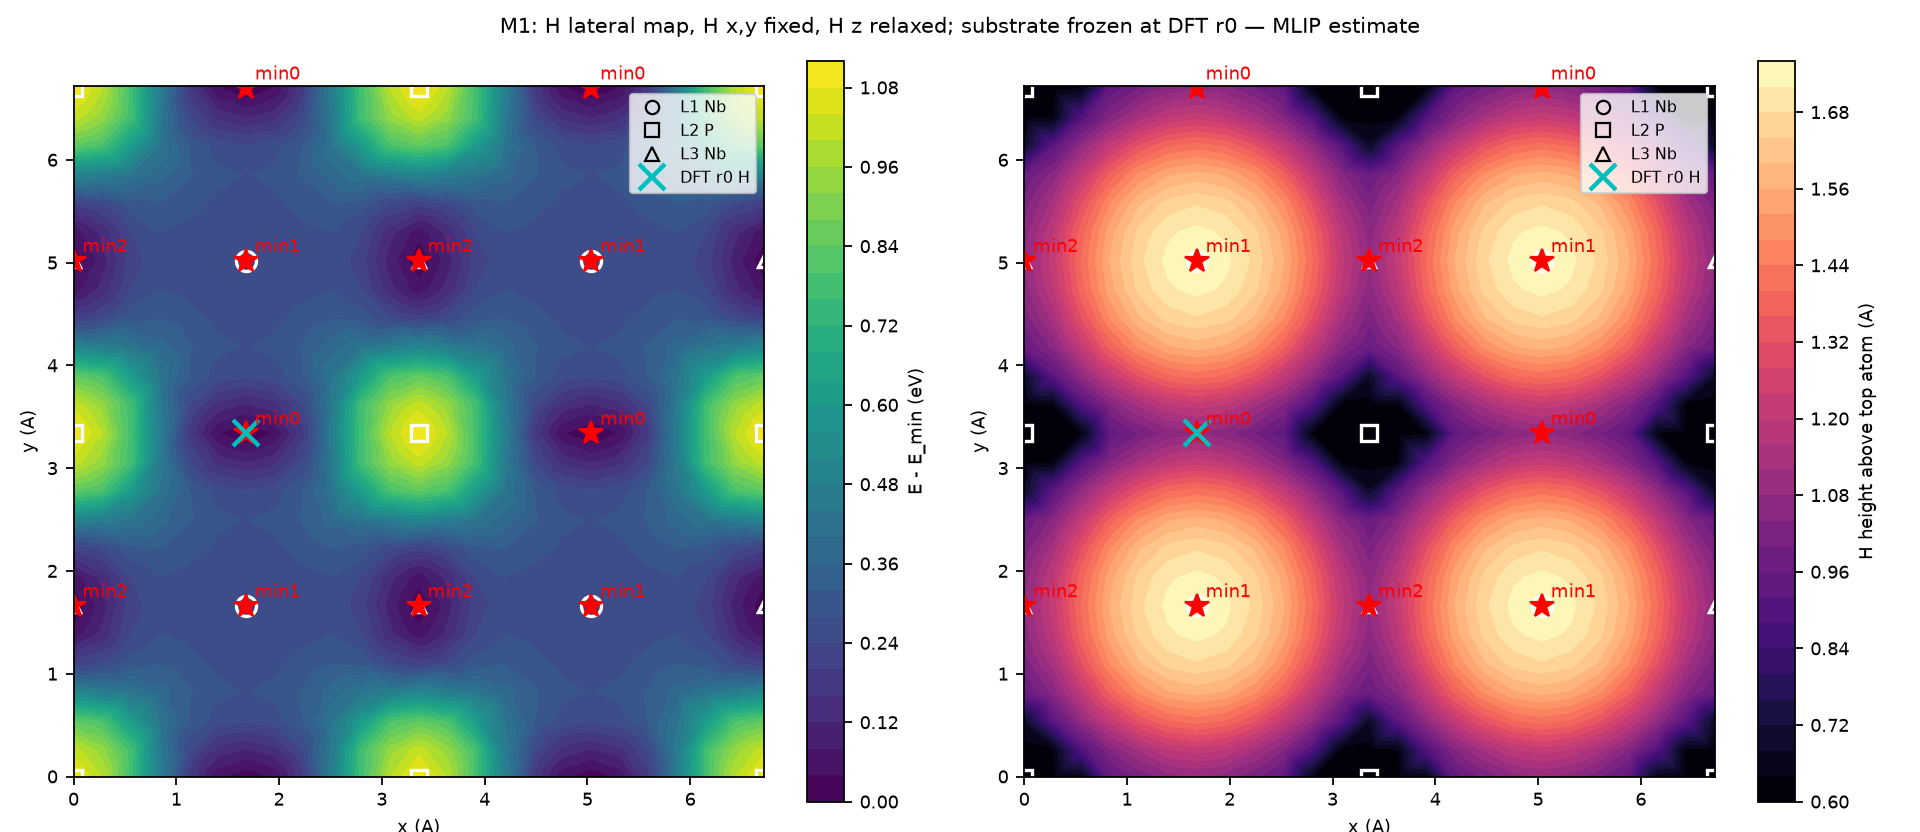

The data file committed next to this chart (first rows):
model, i, j, frac_x, frac_y, x_A, y_A, E_eV, height_A, H_Fx, H_Fy, converged, steps, E_rel_eV
M1, 0, 0, 0.5, 0.994, 1.679, 3.338, -491.3, 1.072, -5.450318756992922e-06, 0.005204, True, 9, 0.0
M1, 0, 1, 0.5, 0.07731, 1.679, 0.2596, -491.2, 1.22, -3.580417342136165e-06, -0.5215, True, 8, 0.1159
M1, 0, 2, 0.5, 0.1606, 1.679, 0.5395, -491, 1.416, -1.9994714707035194e-06, -0.3024, True, 6, 0.2445
M1, 0, 3, 0.5, 0.244, 1.679, 0.8194, -491, 1.573, -1.1961661627759541e-06, 0.01423, True, 4, 0.2781
M1, 0, 4, 0.5, 0.3273, 1.679, 1.099, -491, 1.675, -7.491239196842766e-07, 0.07398, True, 3, 0.2621
M1, 0, 5, 0.5, 0.4106, 1.679, 1.379, -491, 1.733, -5.64305566579817e-07, 0.05056, True, 2, 0.2437
M1, 0, 6, 0.5, 0.494, 1.679, 1.659, -491, 1.751, -4.811782906796702e-07, -9.82742580480722e-05, True, 2, 0.2364
M1, 0, 7, 0.5, 0.5773, 1.679, 1.939, -491, 1.733, -5.6282599368403e-07, -0.05073, True, 2, 0.2437
M1, 0, 8, 0.5, 0.6606, 1.679, 2.219, -491, 1.675, -7.468199329499729e-07, -0.07425, True, 3, 0.2622
M1, 0, 9, 0.5, 0.744, 1.679, 2.499, -491, 1.574, -1.1920659808705362e-06, -0.01525, True, 4, 0.2783
M1, 0, 10, 0.5, 0.8273, 1.679, 2.778, -491, 1.417, -1.992092010199393e-06, 0.2999, True, 6, 0.2453
M1, 0, 11, 0.5, 0.9106, 1.679, 3.058, -491.2, 1.221, -3.5665971473381938e-06, 0.5221, True, 8, 0.117
M1, 1, 0, 0.5833, 0.994, 1.959, 3.338, -491.2, 1.051, -0.3175, 0.004671, True, 10, 0.04305
M1, 1, 1, 0.5833, 0.07731, 1.959, 0.2596, -491.1, 1.196, -0.2192, -0.4681, True, 8, 0.1456
M1, 1, 2, 0.5833, 0.1606, 1.959, 0.5395, -491, 1.392, -0.1322, -0.2726, True, 6, 0.2625
M1, 1, 3, 0.5833, 0.244, 1.959, 0.8194, -491, 1.552, -0.08558, 0.02804, True, 4, 0.2901
M1, 1, 4, 0.5833, 0.3273, 1.959, 1.099, -491, 1.654, -0.06135, 0.08113, True, 3, 0.2709
M1, 1, 5, 0.5833, 0.4106, 1.959, 1.379, -491, 1.713, -0.05045, 0.05323, True, 3, 0.2511
M1, 1, 6, 0.5833, 0.494, 1.959, 1.659, -491, 1.732, -0.04749, -7.964291095374938e-05, True, 2, 0.2434
M1, 1, 7, 0.5833, 0.5773, 1.959, 1.939, -491, 1.713, -0.05038, -0.05338, True, 3, 0.2511
M1, 1, 8, 0.5833, 0.6606, 1.959, 2.219, -491, 1.655, -0.06122, -0.08137, True, 3, 0.271
M1, 1, 9, 0.5833, 0.744, 1.959, 2.499, -491, 1.552, -0.08536, -0.02912, True, 4, 0.2904
M1, 1, 10, 0.5833, 0.8273, 1.959, 2.778, -491, 1.394, -0.1317, 0.2704, True, 6, 0.2632
M1, 1, 11, 0.5833, 0.9106, 1.959, 3.058, -491.1, 1.197, -0.2185, 0.4688, True, 8, 0.1466
M1, 2, 0, 0.6667, 0.994, 2.239, 3.338, -491.1, 0.9976, -0.7484, 0.00271, True, 11, 0.1884
M1, 2, 1, 0.6667, 0.07731, 2.239, 0.2596, -491, 1.129, -0.5263, -0.2923, True, 9, 0.2466
M1, 2, 2, 0.6667, 0.1606, 2.239, 0.5395, -491, 1.323, -0.2984, -0.1546, True, 7, 0.3216
M1, 2, 3, 0.6667, 0.244, 2.239, 0.8194, -491, 1.486, -0.1636, 0.08962, True, 5, 0.3254
M1, 2, 4, 0.6667, 0.3273, 2.239, 1.099, -491, 1.592, -0.0975, 0.112, True, 4, 0.2942
M1, 2, 5, 0.6667, 0.4106, 2.239, 1.379, -491, 1.651, -0.06455, 0.06514, True, 3, 0.2686
M1, 2, 6, 0.6667, 0.494, 2.239, 1.659, -491, 1.67, -0.05589, -1.850380144022127e-05, True, 3, 0.2592
M1, 2, 7, 0.6667, 0.5773, 2.239, 1.939, -491, 1.651, -0.06438, -0.06517, True, 3, 0.2686
M1, 2, 8, 0.6667, 0.6606, 2.239, 2.219, -491, 1.593, -0.09711, -0.112, True, 4, 0.2942
M1, 2, 9, 0.6667, 0.744, 2.239, 2.499, -491, 1.487, -0.1629, -0.09024, True, 5, 0.3255
M1, 2, 10, 0.6667, 0.8273, 2.239, 2.778, -491, 1.324, -0.2971, 0.1528, True, 7, 0.3221
M1, 2, 11, 0.6667, 0.9106, 2.239, 3.058, -491, 1.13, -0.5246, 0.2933, True, 9, 0.2473
M1, 3, 0, 0.75, 0.994, 2.519, 3.338, -490.8, 0.9312, -1.27, -0.0003453, True, 11, 0.4732
M1, 3, 1, 0.75, 0.07731, 2.519, 0.2596, -490.8, 1.038, -0.9905, 0.06328, True, 10, 0.4558
M1, 3, 2, 0.75, 0.1606, 2.519, 0.5395, -490.8, 1.212, -0.5216, 0.1353, True, 8, 0.4349
M1, 3, 3, 0.75, 0.244, 2.519, 0.8194, -490.9, 1.372, -0.2108, 0.2386, True, 6, 0.3792
M1, 3, 4, 0.75, 0.3273, 2.519, 1.099, -491, 1.482, -0.05644, 0.1817, True, 5, 0.3187
M1, 3, 5, 0.75, 0.4106, 2.519, 1.379, -491, 1.544, 0.01455, 0.09308, True, 4, 0.28
M1, 3, 6, 0.75, 0.494, 2.519, 1.659, -491, 1.564, 0.03017, 0.0001156, True, 4, 0.2667
M1, 3, 7, 0.75, 0.5773, 2.519, 1.939, -491, 1.544, 0.01483, -0.09286, True, 4, 0.2799
M1, 3, 8, 0.75, 0.6606, 2.519, 2.219, -491, 1.482, -0.05564, -0.1814, True, 5, 0.3186
M1, 3, 9, 0.75, 0.744, 2.519, 2.499, -490.9, 1.373, -0.2093, -0.2387, True, 6, 0.379
M1, 3, 10, 0.75, 0.8273, 2.519, 2.778, -490.8, 1.213, -0.5186, -0.1359, True, 8, 0.4348
M1, 3, 11, 0.75, 0.9106, 2.519, 3.058, -490.8, 1.039, -0.9876, -0.06267, True, 10, 0.4558
M1, 4, 0, 0.8333, 0.994, 2.799, 3.338, -490.5, 0.6376, -0.7561, 0.001212, True, 14, 0.7794
M1, 4, 1, 0.8333, 0.07731, 2.799, 0.2596, -490.5, 0.8861, -1.07, 0.3463, True, 12, 0.775
M1, 4, 2, 0.8333, 0.1606, 2.799, 0.5395, -490.7, 1.075, -0.7054, 0.6926, True, 9, 0.6093
M1, 4, 3, 0.8333, 0.244, 2.799, 0.8194, -490.9, 1.211, -0.1444, 0.5571, True, 8, 0.4301
M1, 4, 4, 0.8333, 0.3273, 2.799, 1.099, -491, 1.317, 0.1626, 0.3314, True, 7, 0.3066
M1, 4, 5, 0.8333, 0.4106, 2.799, 1.379, -491, 1.383, 0.2965, 0.1488, True, 6, 0.2406
M1, 4, 6, 0.8333, 0.494, 2.799, 1.659, -491.1, 1.404, 0.333, 0.000315, True, 6, 0.2202
M1, 4, 7, 0.8333, 0.5773, 2.799, 1.939, -491, 1.383, 0.2971, -0.148, True, 6, 0.2404
M1, 4, 8, 0.8333, 0.6606, 2.799, 2.219, -491, 1.318, 0.1641, -0.3302, True, 7, 0.3062
M1, 4, 9, 0.8333, 0.744, 2.799, 2.499, -490.9, 1.212, -0.1412, -0.5556, True, 8, 0.4293
M1, 4, 10, 0.8333, 0.8273, 2.799, 2.778, -490.7, 1.077, -0.704, -0.6955, True, 8, 0.6082
M1, 4, 11, 0.8333, 0.9106, 2.799, 3.058, -490.5, 0.8913, -1.086, -0.3643, True, 11, 0.7745
... 84 more rows
